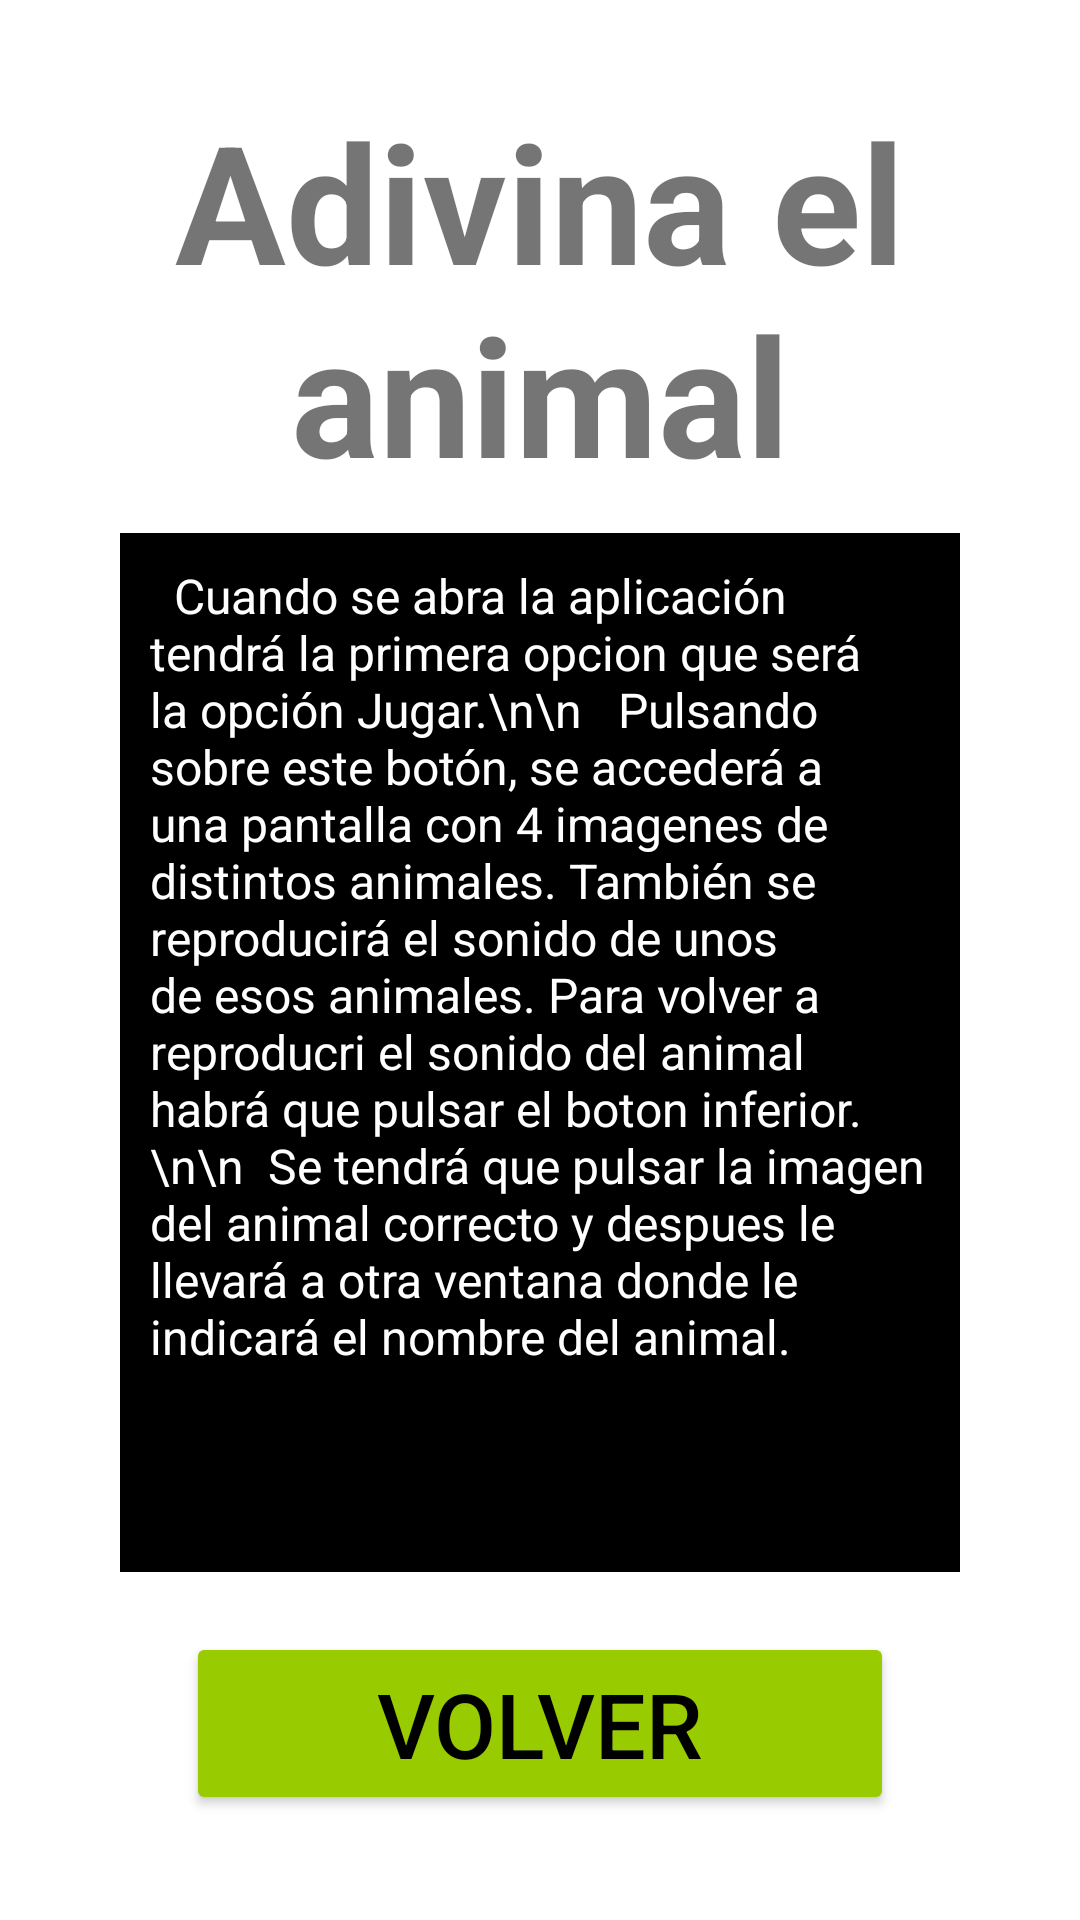

Produce the Android XML layout that renders to this screen, including the resource entries it uses.
<!-- AndroidManifest.xml: application theme Theme.AdivinaElAnimal -->
<!-- res/layout/activity_instrucciones.xml -->
<?xml version="1.0" encoding="utf-8"?>
<androidx.constraintlayout.widget.ConstraintLayout xmlns:android="http://schemas.android.com/apk/res/android"
    xmlns:app="http://schemas.android.com/apk/res-auto"
    xmlns:tools="http://schemas.android.com/tools"
    android:layout_width="match_parent"
    android:layout_height="match_parent"
    android:background="@drawable/fondo"
    android:paddingLeft="10sp"
    android:paddingTop="10sp"
    android:paddingRight="10sp"
    android:paddingBottom="10sp"
    tools:context=".Instrucciones">

    <Button
        android:id="@+id/boton"
        android:layout_width="236dp"
        android:layout_height="61dp"
        android:layout_marginBottom="25dp"
        android:clickable="true"
        android:text="VOLVER"
        android:textColor="@color/black"
        android:textSize="30sp"
        app:backgroundTint="@android:color/holo_green_light"
        app:layout_constraintBottom_toBottomOf="parent"
        app:layout_constraintEnd_toEndOf="parent"
        app:layout_constraintStart_toStartOf="parent" />

    <TextView
        android:id="@+id/texto"
        android:layout_width="match_parent"
        android:layout_height="0dp"
        android:padding="10dp"
        android:layout_marginStart="30dp"
        android:layout_marginTop="10dp"
        android:layout_marginEnd="30dp"
        android:layout_marginBottom="20dp"
        android:textColor="@color/white"
        android:textSize="16sp"
        android:background="@color/black"
        android:text="  Cuando se abra la aplicación tendrá la primera opcion que será la opción Jugar.\n\n   Pulsando sobre este botón, se accederá a una pantalla con 4 imagenes de distintos animales. También se reproducirá el sonido de unos de esos animales. Para volver a reproducri el sonido del animal habrá que pulsar el boton inferior.\n\n  Se tendrá que pulsar la imagen del animal correcto y despues le llevará a otra ventana donde le indicará el nombre del animal."
        app:layout_constraintBottom_toTopOf="@+id/boton"
        app:layout_constraintEnd_toEndOf="parent"
        app:layout_constraintStart_toStartOf="parent"
        app:layout_constraintTop_toBottomOf="@+id/titulo" />

    <TextView
        android:id="@+id/titulo"
        android:layout_width="wrap_content"
        android:layout_height="wrap_content"
        android:layout_marginTop="20dp"
        android:gravity="center"
        android:text="Adivina el animal"
        android:textSize="55sp"
        android:textStyle="bold"
        app:layout_constraintEnd_toEndOf="parent"
        app:layout_constraintStart_toStartOf="parent"
        app:layout_constraintTop_toTopOf="parent" />


</androidx.constraintlayout.widget.ConstraintLayout>
<!-- resources referenced by this layout -->
<resources>
  <style name="Theme.AdivinaElAnimal" parent="Theme.MaterialComponents.DayNight.DarkActionBar">
          <item name="android:textAllCaps">false</item>
      </style>
  <!-- not gathered from this repository: default colours our renderer supplied (Android Studio template values) -->
  <color name="black">#FF000000</color>
  <color name="white">#FFFFFFFF</color>
</resources>
